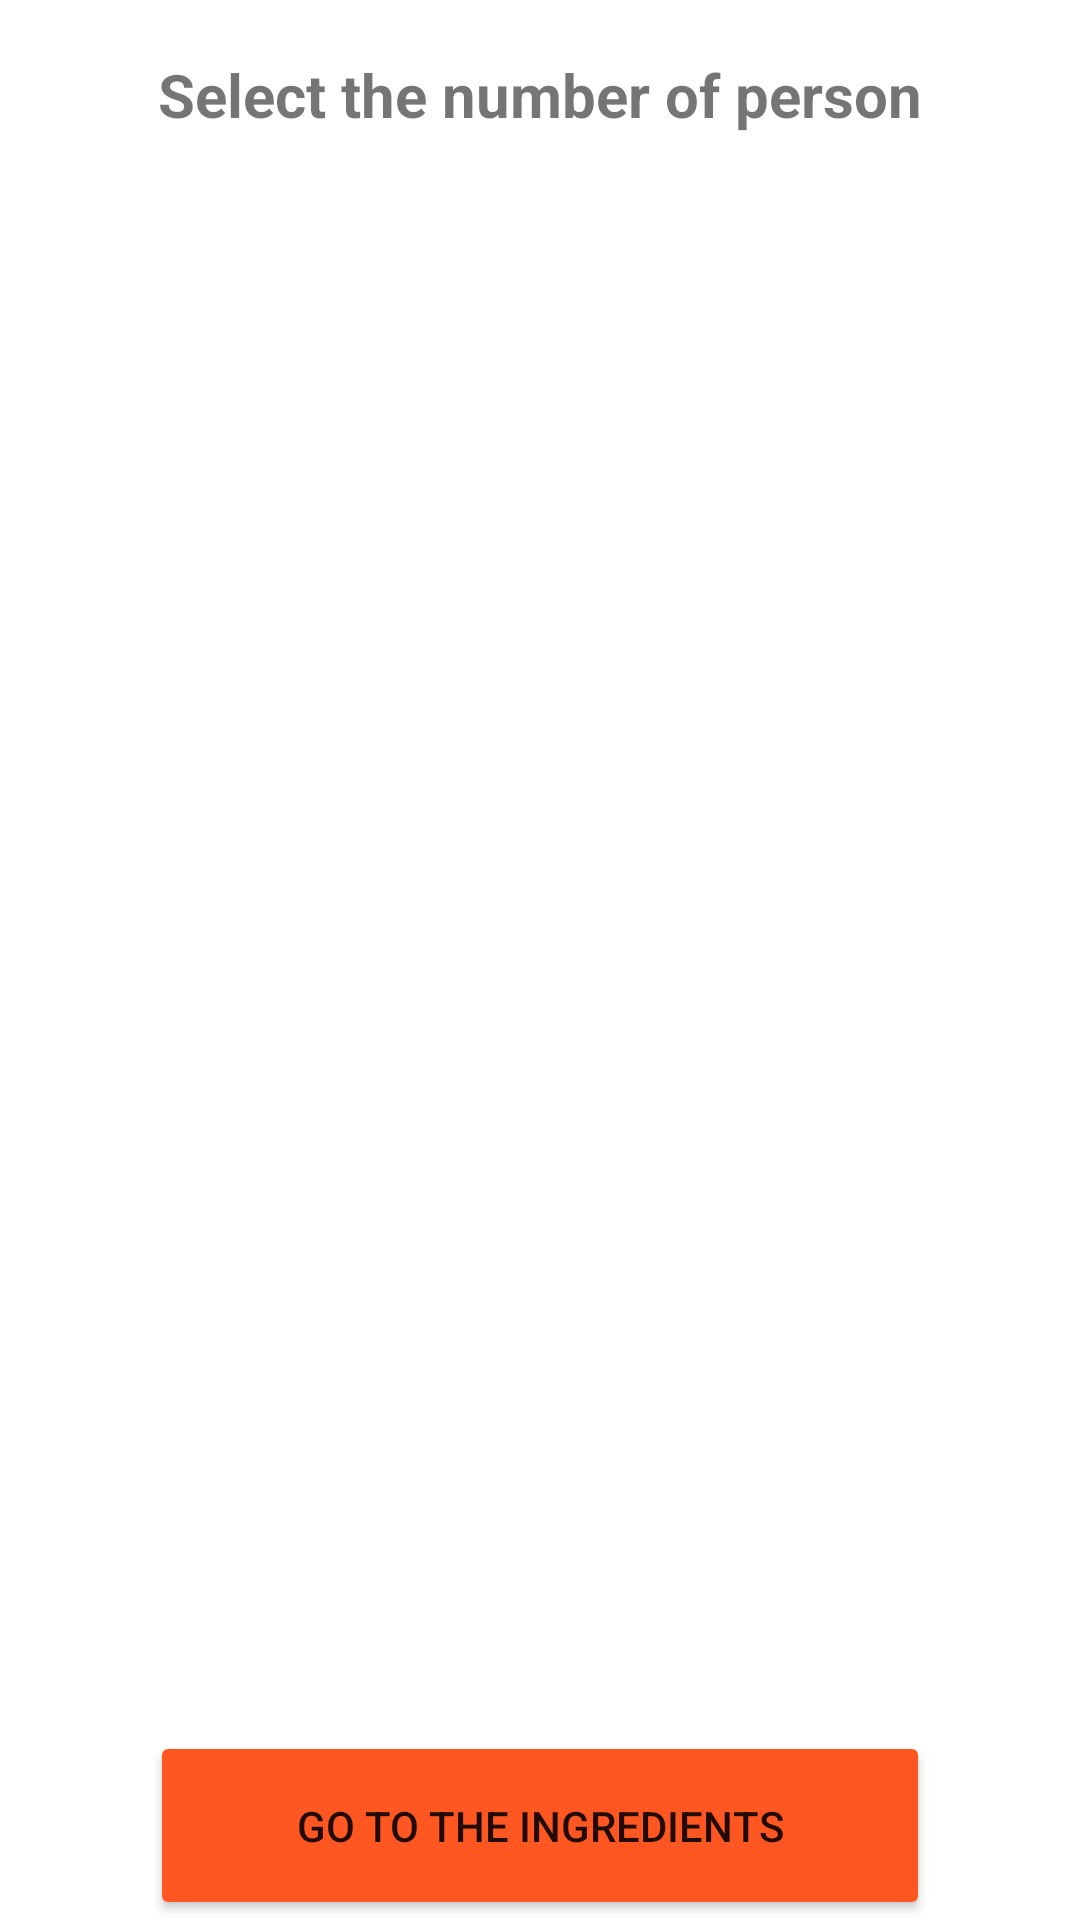

Reconstruct the res/layout file that produces this screen, plus the resources it refers to.
<!-- AndroidManifest.xml: application theme Theme.RecipeFoodsList -->
<!-- res/layout/activity_select_nb.xml -->
<?xml version="1.0" encoding="utf-8"?>
<LinearLayout xmlns:android="http://schemas.android.com/apk/res/android"
    android:orientation="vertical"
    android:layout_width="match_parent"
    android:layout_height="match_parent"
    android:layout_margin="10dp">

    <TextView
        android:id="@+id/textView7"
        android:layout_width="match_parent"
        android:layout_height="0dp"
        android:layout_weight="1"
        android:gravity="center"
        android:text="Select the number of person"
        android:textSize="20sp"
        android:textStyle="bold" />

    <ListView
        android:id="@+id/listview_spinner"
        android:layout_width="match_parent"
        android:layout_height="0dp"
        android:layout_marginBottom="10dp"
        android:layout_weight="8"
        android:choiceMode="multipleChoice"
        android:divider="#FFA88C"
        android:dividerHeight="1dp">

    </ListView>

    <Button
        android:id="@+id/ingredientListBtn"
        android:layout_width="match_parent"
        android:layout_height="0dp"
        android:layout_marginLeft="50dp"
        android:layout_marginRight="50dp"
        android:layout_weight="1"
        android:backgroundTint="#FFFF5722"
        android:text="Go to the ingredients" />
</LinearLayout>
<!-- resources referenced by this layout -->
<resources>
  <style name="Theme.RecipeFoodsList" parent="Theme.MaterialComponents.DayNight.DarkActionBar">
          
          <item name="colorPrimary">@color/purple_500</item>
          <item name="colorPrimaryVariant">@color/purple_700</item>
          <item name="colorOnPrimary">@color/white</item>
          
          <item name="colorSecondary">@color/teal_200</item>
          <item name="colorSecondaryVariant">@color/teal_700</item>
          <item name="colorOnSecondary">@color/black</item>
          
          <item name="android:statusBarColor">?attr/colorPrimaryVariant</item>
          
      </style>
  <!-- not gathered from this repository: default colours our renderer supplied (Android Studio template values) -->
  <color name="purple_500">#FF6200EE</color>
  <color name="purple_700">#FF3700B3</color>
  <color name="teal_200">#FF03DAC5</color>
  <color name="teal_700">#FF018786</color>
  <color name="black">#FF000000</color>
  <color name="white">#FFFFFFFF</color>
</resources>
